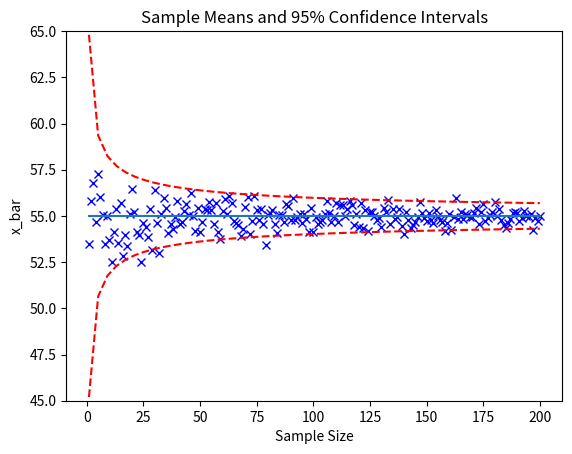
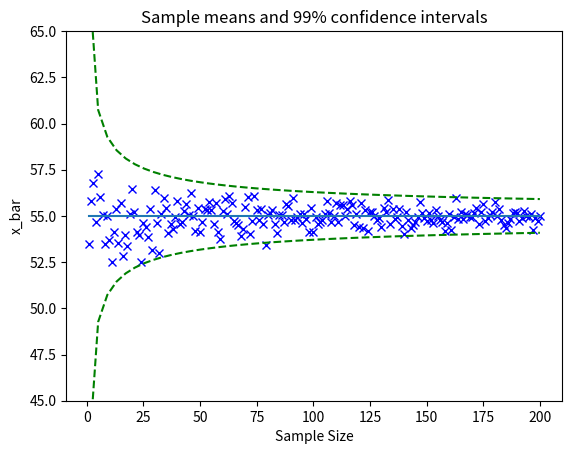

The matplotlib source for these figures, in order:
# [redacted]
# [redacted]

import numpy as np
import matplotlib
import matplotlib.pyplot as plt
import math
import random

#Section 1 - Effect of Sample Size on Confidence Levels
N = 15000000 #total number of bearings
mu = 55 #population mean
sigma = 5 #population standard deviation
n = range(1, 201) #Sample size; 1, 2, ..., 200
averages = []
pop = np.random.normal(mu, sigma, N)

for i in n:
    X = pop[random.sample(range(N), i)]
    mean = X.mean()
    averages.append(mean)

plt.figure("1A")
plt.title("Sample Means and 95% Confidence Intervals")
plt.xlabel("Sample Size")
plt.ylabel("x_bar")

plt.plot(n, averages, "ob", marker = 'x', linestyle = 'none')
plt.plot(n, [mean for x in n])
X = np.linspace(1, 200)
plt.plot(X, mu + 1.96*sigma / (X**(1/2)), color = 'red', linestyle = '--')
plt.plot(X, mu - 1.96*sigma / (X**(1/2)), color = 'red', linestyle = '--')
plt.ylim(top = 55 + 10)
plt.ylim(bottom = 55 - 10)

plt.figure("1B")
plt.title("Sample Means and 99% Confidence Intervals")
plt.title("Sample means and 99% confidence intervals")
plt.xlabel("Sample Size")
plt.ylabel("x_bar")

plt.plot(n,averages,"ob",marker = 'x', linestyle = 'none')
plt.plot(n,[mean for x in n]) # Plot average line
x = np.linspace(1,200)
plt.plot(X, mu + 2.58*sigma / (x**(1/2)), color = "green", linestyle = '--')
plt.plot(X, mu - 2.58*sigma / (x**(1/2)), color = "green", linestyle = '--')
plt.ylim(top = 55 + 10)
plt.ylim(bottom = 55 - 10)
plt.show()

#Section 2 - Using a Sample Mean to Estimate the Population Mean
